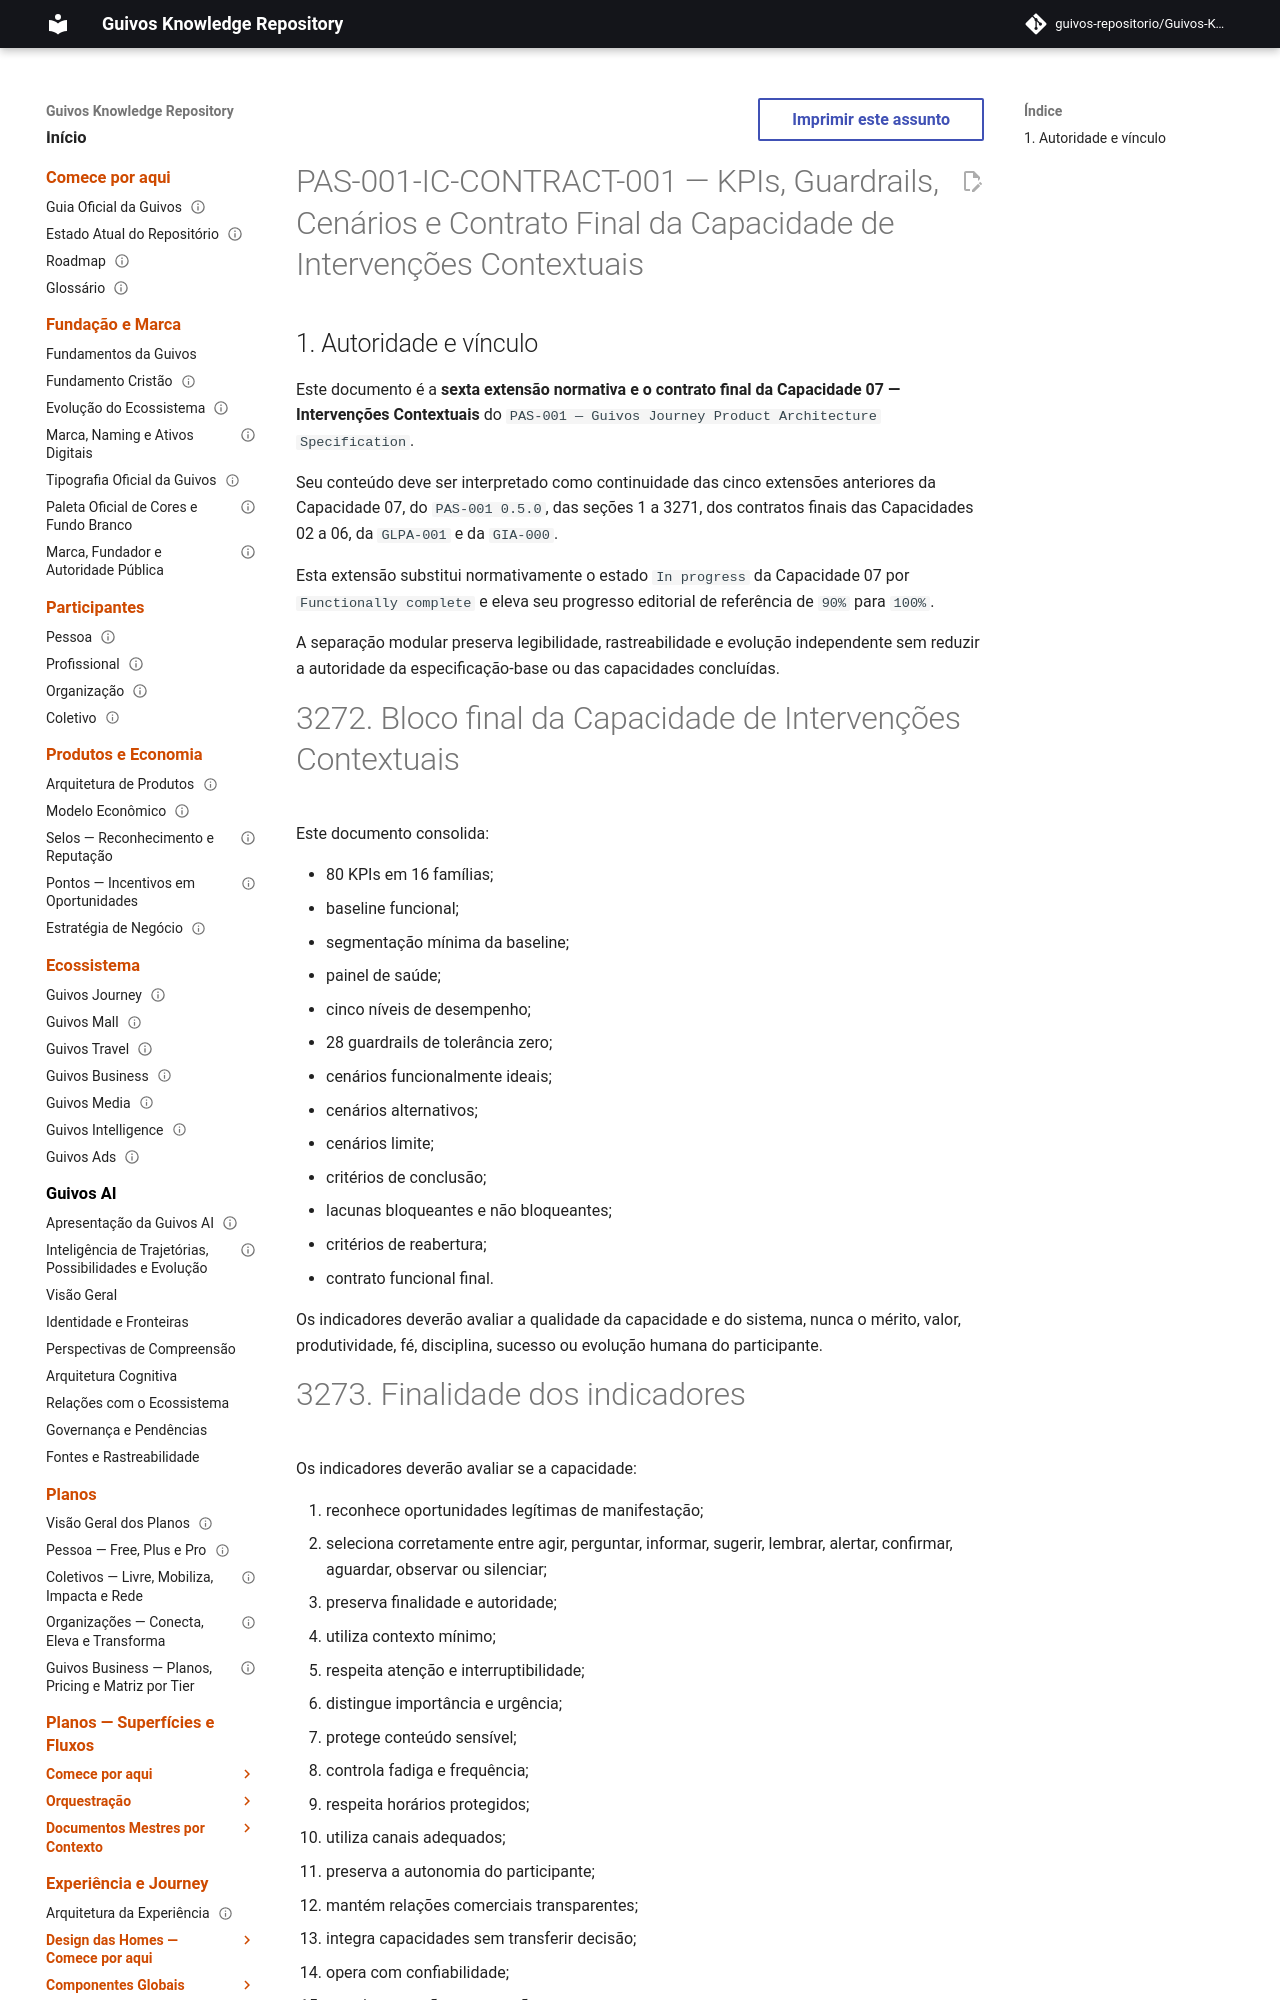

repository: guivos-repositorio/Guivos-Knowledge-Repository · page: product-architecture/pas-001-intervencoes-contextuais-kpis-cenarios-contrato-final/index.html · generator: mkdocs

---
id: PAS-001-IC-CONTRACT-001
title: KPIs, Guardrails, Cenários e Contrato Final da Capacidade de Intervenções Contextuais
status: active
version: 1.0.0
owner: Guivos
last_updated: 2026-07-16
parent: PAS-001
normative: true
related:
  - PAS-001
  - PAS-001-IC-FOUNDATION-001
  - PAS-001-IC-LIFECYCLE-001
  - PAS-001-IC-VIEW-001
  - PAS-001-IC-EVENT-001
  - PAS-001-IC-INTEGRATION-001
  - PAS-001-CV-CONTRACT-001
  - PAS-001-OBJ-CONTRACT-001
  - PAS-001-EV-CONTRACT-001
  - PAS-001-PP-CONTRACT-001
  - PAS-001-OA-CONTRACT-001
  - GLPA-001
  - GIA-000
  - GE2-SYNC-006
  - GE2-SYNC-007
---

# PAS-001-IC-CONTRACT-001 — KPIs, Guardrails, Cenários e Contrato Final da Capacidade de Intervenções Contextuais

## 1. Autoridade e vínculo

Este documento é a **sexta extensão normativa e o contrato final da Capacidade 07 — Intervenções Contextuais** do `PAS-001 — Guivos Journey Product Architecture Specification`.

Seu conteúdo deve ser interpretado como continuidade das cinco extensões anteriores da Capacidade 07, do `PAS-001 0.5.0`, das seções 1 a 3271, dos contratos finais das Capacidades 02 a 06, da `GLPA-001` e da `GIA-000`.

Esta extensão substitui normativamente o estado `In progress` da Capacidade 07 por `Functionally complete` e eleva seu progresso editorial de referência de `90%` para `100%`.

A separação modular preserva legibilidade, rastreabilidade e evolução independente sem reduzir a autoridade da especificação-base ou das capacidades concluídas.
